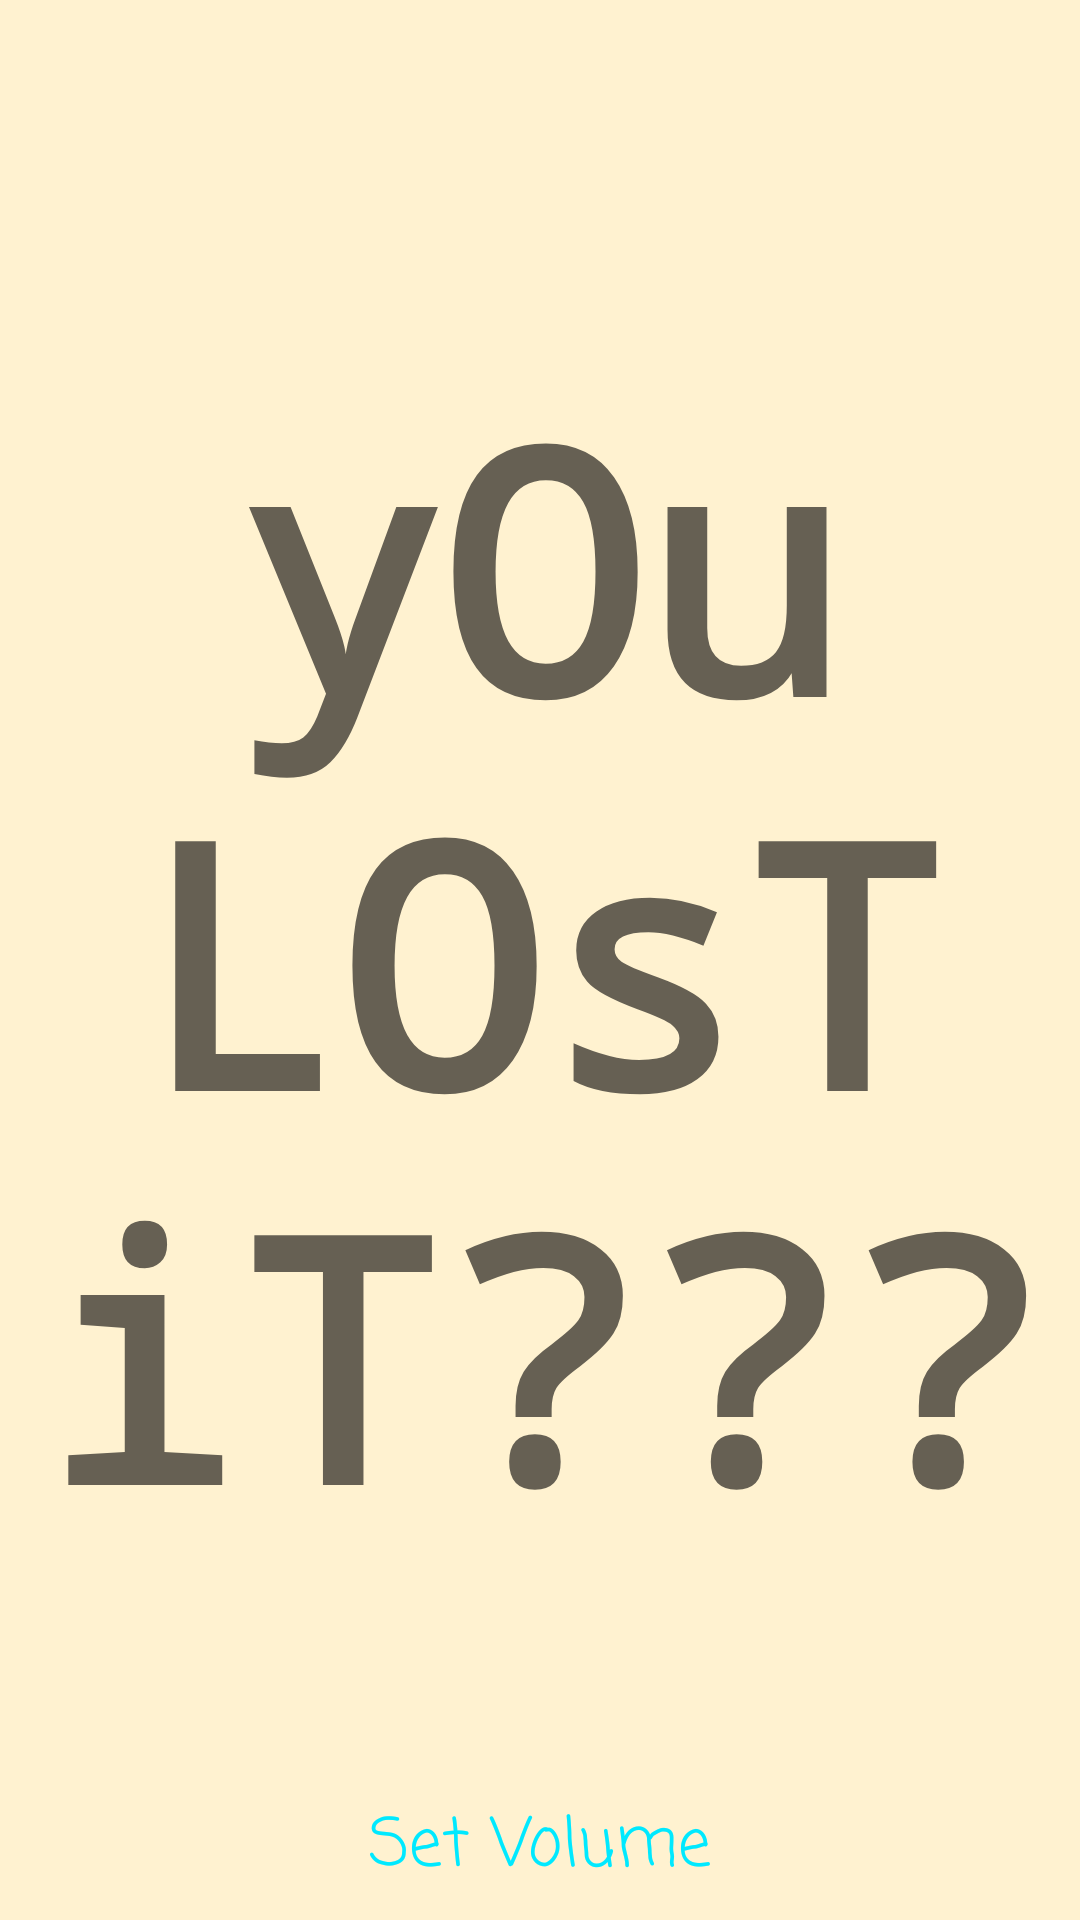

This screen was rendered from an Android layout file. Write that file and the resources it references.
<!-- AndroidManifest.xml: application theme Theme.Volume -->
<!-- res/layout/activity_main.xml -->
<?xml version="1.0" encoding="utf-8"?>
<androidx.constraintlayout.widget.ConstraintLayout xmlns:android="http://schemas.android.com/apk/res/android"
    xmlns:app="http://schemas.android.com/apk/res-auto"
    xmlns:tools="http://schemas.android.com/tools"
    android:layout_width="match_parent"
    android:layout_height="match_parent"
    android:background="@color/background"
    tools:context=".MainActivity">


    <LinearLayout
        android:id="@+id/buttonLinearLayout"
        android:layout_width="0dp"
        android:layout_height="wrap_content"
        android:background="@color/background"
        android:gravity="center_horizontal"
        android:orientation="horizontal"
        app:layout_constraintBottom_toBottomOf="parent"
        app:layout_constraintEnd_toEndOf="parent"
        app:layout_constraintHorizontal_bias="0.0"
        app:layout_constraintStart_toStartOf="parent"
        app:layout_constraintTop_toTopOf="parent"
        app:layout_constraintVertical_bias="1.0">

        <Button
            android:id="@+id/Volume"
            android:layout_width="wrap_content"
            android:layout_height="match_parent"
            android:layout_weight="1"
            android:background="@android:color/transparent"
            android:fontFamily="casual"
            android:text="@string/SetVolume"
            android:textAppearance="@style/TextAppearance.AppCompat.Large"
            android:textColor="@color/light_blue" />

    </LinearLayout>

    <LinearLayout
        android:id="@+id/fragmentLinearLayout"
        android:layout_width="0dp"
        android:layout_height="0dp"
        android:gravity="center"
        android:orientation="vertical"
        app:layout_constraintBottom_toBottomOf="parent"
        app:layout_constraintEnd_toEndOf="parent"
        app:layout_constraintHorizontal_bias="0.0"
        app:layout_constraintStart_toStartOf="parent"
        app:layout_constraintTop_toTopOf="parent"
        app:layout_constraintVertical_bias="0.0">

        <TextView
            android:id="@+id/insultUser"
            android:layout_width="wrap_content"
            android:layout_height="wrap_content"
            android:fontFamily="monospace"
            android:gravity="center"
            android:text="@string/Insult_User"
            android:textAppearance="@style/TextAppearance.AppCompat.Display4"
            android:textStyle="bold" />
    </LinearLayout>

</androidx.constraintlayout.widget.ConstraintLayout>
<!-- resources referenced by this layout -->
<resources>
  <color name="background">#FFF2D0</color>
  <color name="light_blue">#00E9FF</color>
  <string name="Insult_User">yOu LOsT iT??? </string>
  <string name="SetVolume">Set Volume</string>
  <style name="Theme.Volume" parent="Theme.MaterialComponents.DayNight.DarkActionBar">
          
          <item name="colorPrimary">@color/background</item>
          <item name="colorPrimaryVariant">@color/background</item>
          <item name="colorOnPrimary">@color/black</item>
  
          
          <item name="colorSecondary">@color/teal_200</item>
          <item name="colorSecondaryVariant">@color/teal_700</item>
          <item name="colorOnSecondary">@color/black</item>
          
          <item name="android:statusBarColor" tools:targetApi="l">?attr/colorPrimaryVariant</item>
          
      </style>
  <color name="black">#FF000000</color>
  <color name="teal_200">#FF03DAC5</color>
  <color name="teal_700">#FF018786</color>
</resources>
